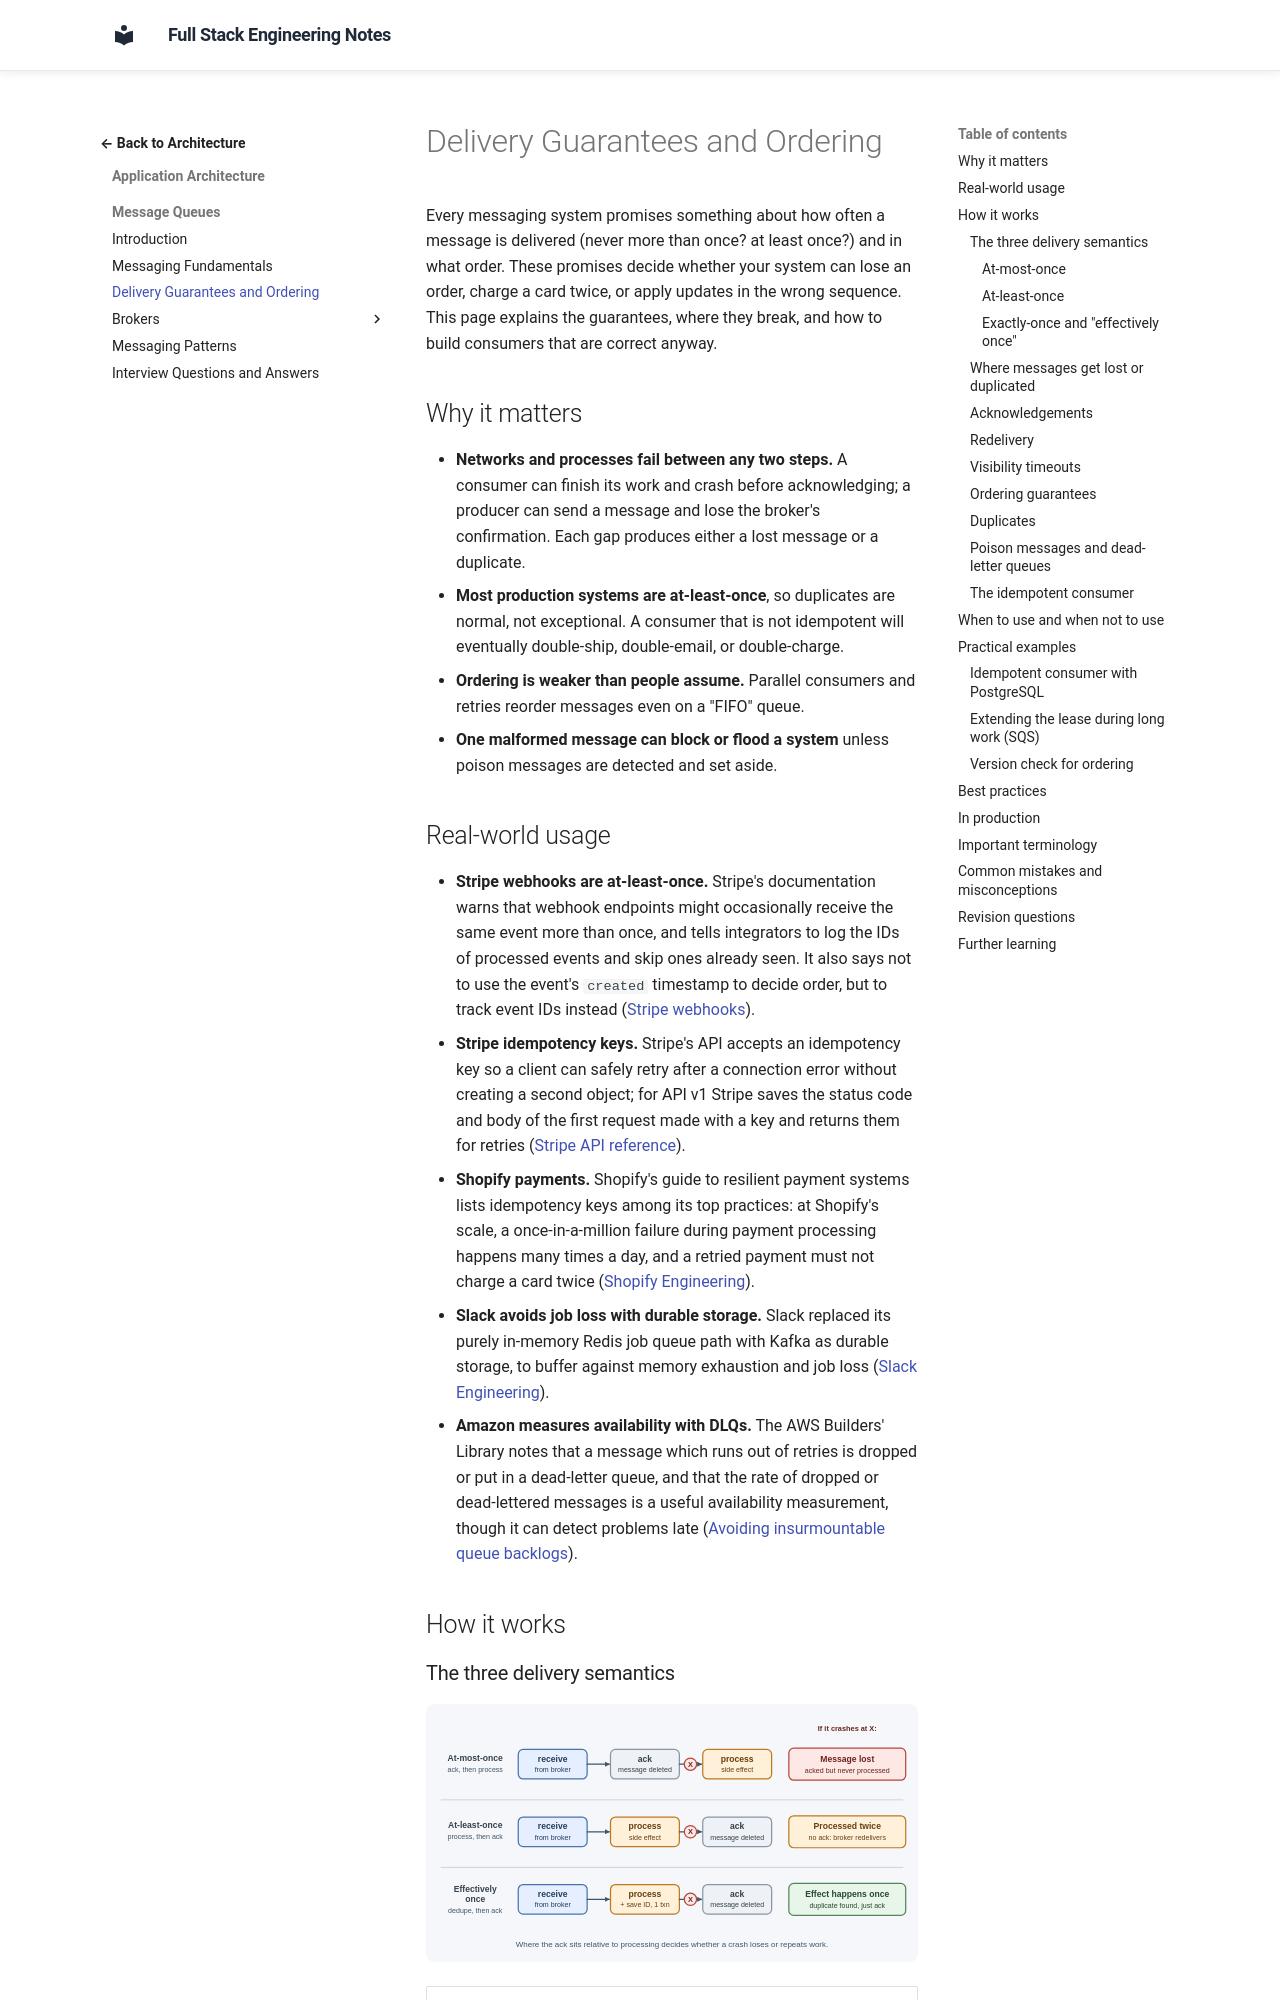

repository: murthy-satti/fullstack-notes · page: 05-application-architecture/message-queues/delivery-guarantees/index.html · generator: mkdocs

# Delivery Guarantees and Ordering

Every messaging system promises something about how often a message is
delivered (never more than once? at least once?) and in what order. These
promises decide whether your system can lose an order, charge a card twice,
or apply updates in the wrong sequence. This page explains the guarantees,
where they break, and how to build consumers that are correct anyway.

## Why it matters

- **Networks and processes fail between any two steps.** A consumer can
  finish its work and crash before acknowledging; a producer can send a
  message and lose the broker's confirmation. Each gap produces either a lost
  message or a duplicate.
- **Most production systems are at-least-once**, so duplicates are normal,
  not exceptional. A consumer that is not idempotent will eventually
  double-ship, double-email, or double-charge.
- **Ordering is weaker than people assume.** Parallel consumers and retries
  reorder messages even on a "FIFO" queue.
- **One malformed message can block or flood a system** unless poison
  messages are detected and set aside.

## Real-world usage

- **Stripe webhooks are at-least-once.** Stripe's documentation warns that
  webhook endpoints might occasionally receive the same event more than once,
  and tells integrators to log the IDs of processed events and skip ones
  already seen. It also says not to use the event's `created` timestamp to
  decide order, but to track event IDs instead
  ([Stripe webhooks](https://docs.stripe.com/webhooks)).
- **Stripe idempotency keys.** Stripe's API accepts an idempotency key so a
  client can safely retry after a connection error without creating a second
  object; for API v1 Stripe saves the status code and body of the first
  request made with a key and returns them for retries
  ([Stripe API reference](https://docs.stripe.com/api/idempotent_requests)).
- **Shopify payments.** Shopify's guide to resilient payment systems lists
  idempotency keys among its top practices: at Shopify's scale, a
  once-in-a-million failure during payment processing happens many times a
  day, and a retried payment must not charge a card twice
  ([Shopify Engineering](https://shopify.engineering/building-resilient-payment-systems)).
- **Slack avoids job loss with durable storage.** Slack replaced its purely
  in-memory Redis job queue path with Kafka as durable storage, to buffer
  against memory exhaustion and job loss
  ([Slack Engineering](https://slack.engineering/scaling-slacks-job-queue/)).
- **Amazon measures availability with DLQs.** The AWS Builders' Library notes
  that a message which runs out of retries is dropped or put in a dead-letter
  queue, and that the rate of dropped or dead-lettered messages is a useful
  availability measurement, though it can detect problems late
  ([Avoiding insurmountable queue backlogs](https://aws.amazon.com/builders-library/avoiding-insurmountable-queue-backlogs/)).

## How it works
